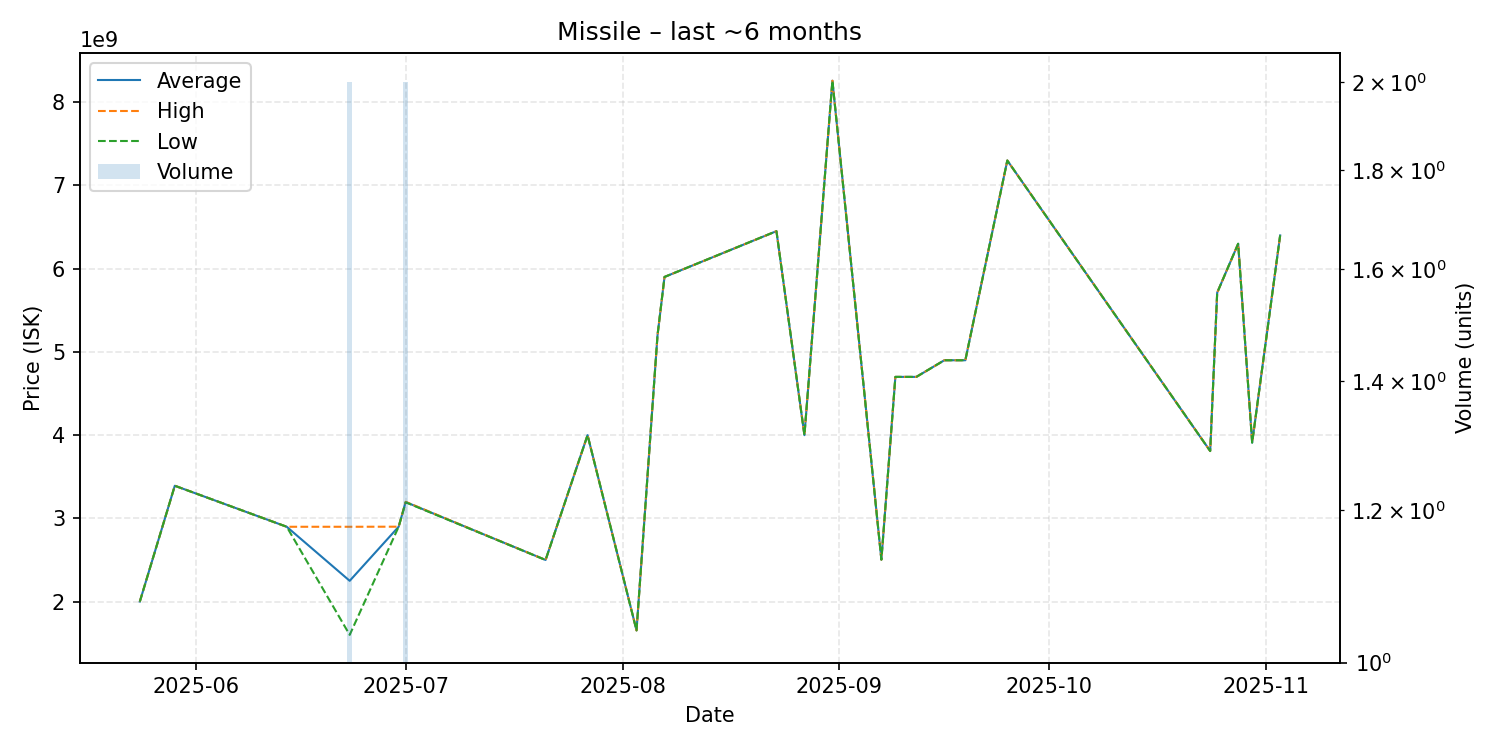

The data file committed next to this chart (first rows):
date, average, highest, lowest, order_count, volume
2025-05-24, 2000000000, 2000000000, 2000000000, 1, 1
2025-05-29, 3392000000, 3392000000, 3392000000, 1, 1
2025-06-14, 2899000000, 2899000000, 2899000000, 1, 1
2025-06-23, 2249500000, 2899000000, 1600000000, 2, 2
2025-06-30, 2900000000, 2900000000, 2900000000, 1, 1
2025-07-01, 3196000000, 3199000000, 3193000000, 2, 2
2025-07-21, 2500000000, 2500000000, 2500000000, 1, 1
2025-07-27, 4000000000, 4000000000, 4000000000, 1, 1
2025-08-03, 1654000000, 1654000000, 1654000000, 1, 1
2025-08-06, 5200000000, 5200000000, 5200000000, 1, 1
2025-08-07, 5901000000, 5901000000, 5901000000, 1, 1
2025-08-23, 6451000000, 6451000000, 6451000000, 1, 1
2025-08-27, 4000000000, 4000000000, 4000000000, 1, 1
2025-08-31, 8259000000, 8259000000, 8259000000, 1, 1
2025-09-07, 2504000000, 2504000000, 2504000000, 1, 1
2025-09-09, 4700000000, 4700000000, 4700000000, 1, 1
2025-09-12, 4700000000, 4700000000, 4700000000, 1, 1
2025-09-16, 4900000000, 4900000000, 4900000000, 1, 1
2025-09-19, 4900000000, 4900000000, 4900000000, 1, 1
2025-09-25, 7300000000, 7300000000, 7300000000, 1, 1
2025-10-24, 3809000000, 3809000000, 3809000000, 1, 1
2025-10-25, 5712000000, 5712000000, 5712000000, 1, 1
2025-10-28, 6300000000, 6300000000, 6300000000, 1, 1
2025-10-30, 3910000000, 3910000000, 3910000000, 1, 1
2025-11-03, 6400000000, 6400000000, 6400000000, 1, 1
